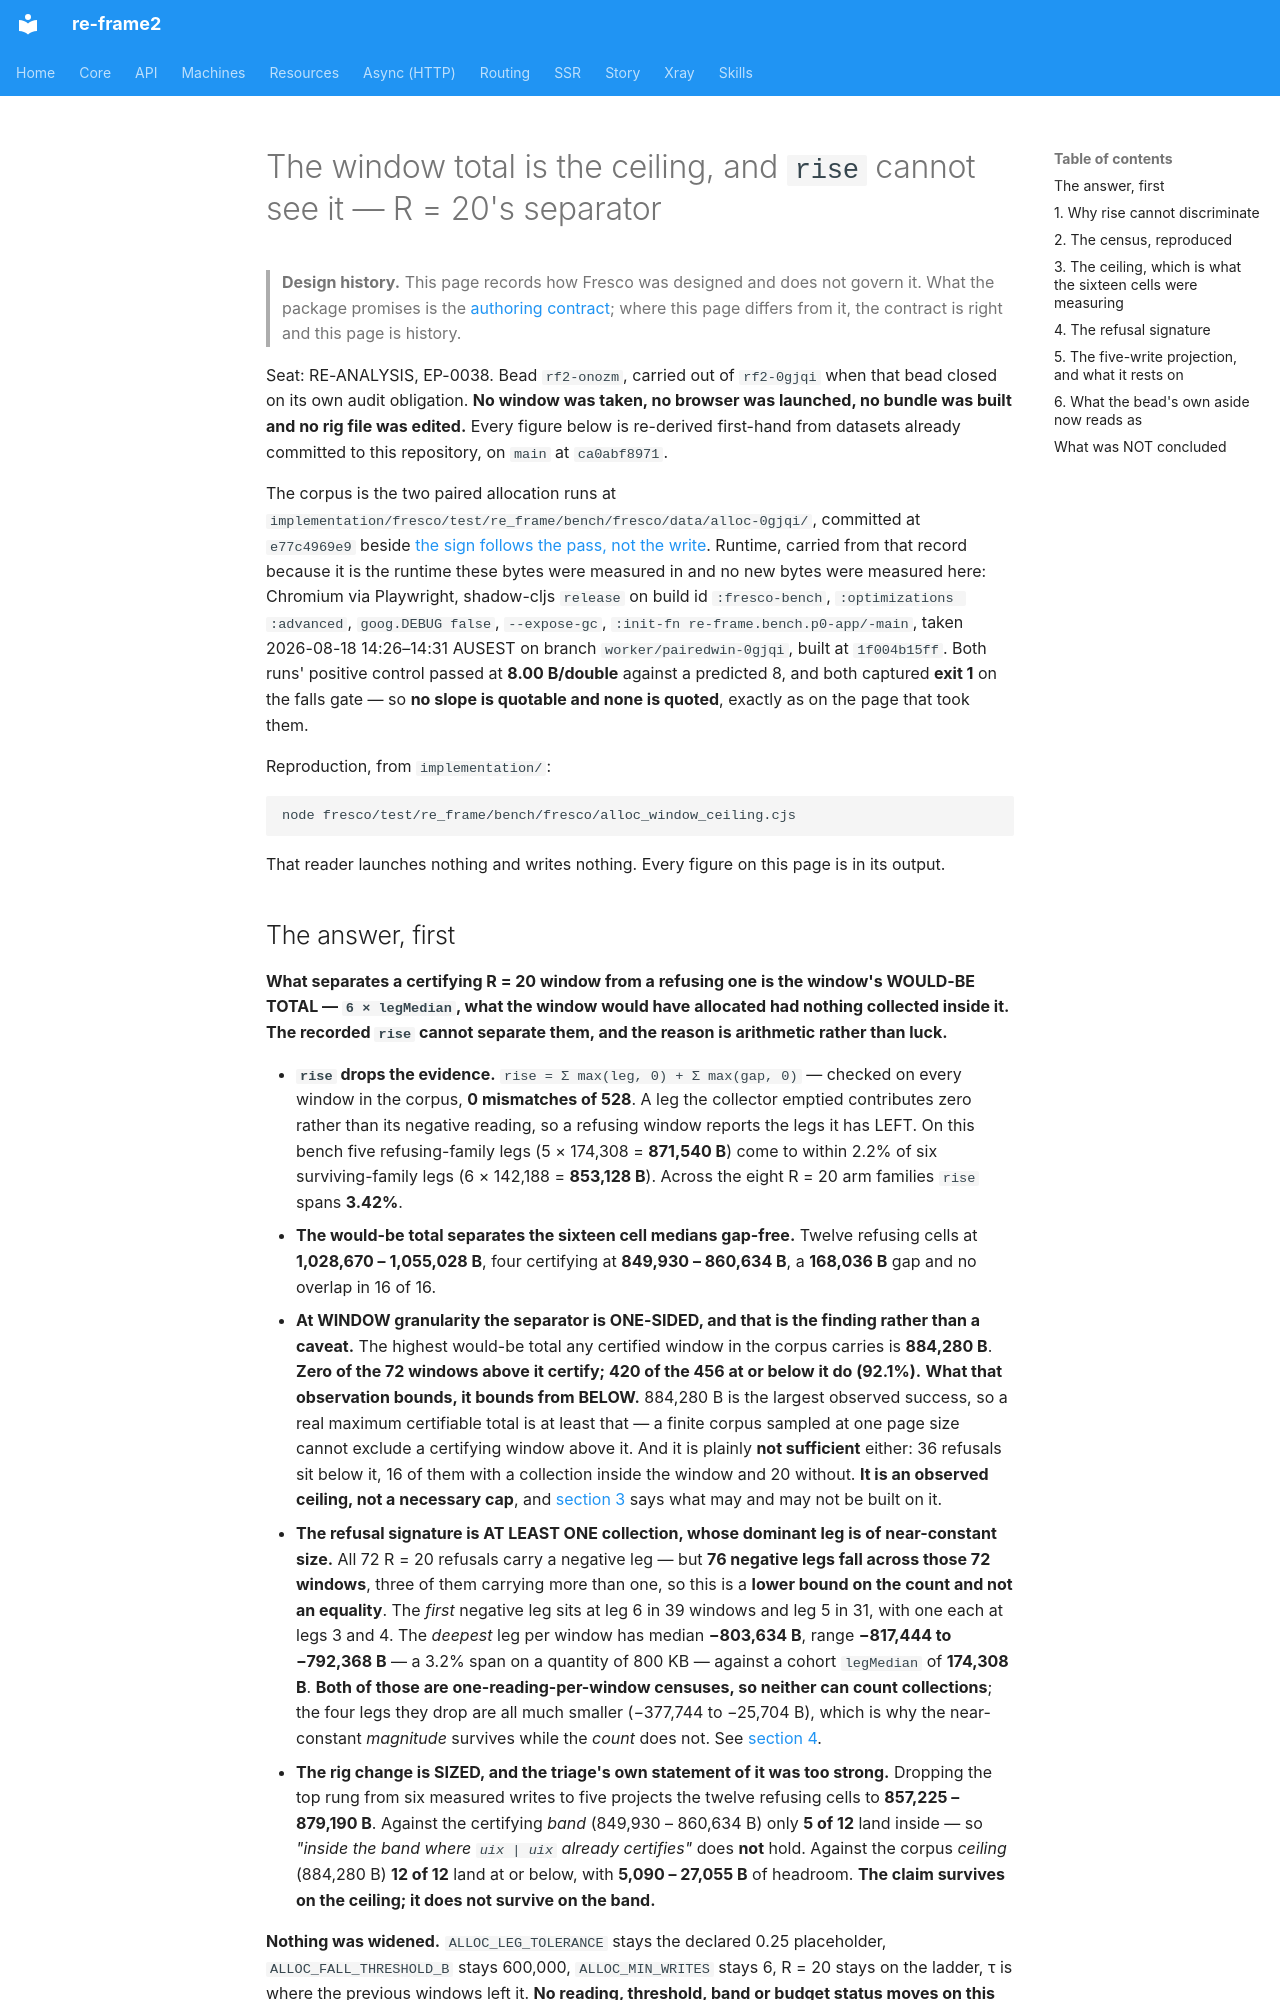

repository: day8/re-frame2 · page: design/fresco/studio/the-window-total-is-the-ceiling/index.html · generator: mkdocs

# The window total is the ceiling, and `rise` cannot see it — R = 20's separator

> **Design history.** This page records how Fresco was designed and does not govern it. What the package promises is the [authoring contract](../../../../implementation/fresco/spec/authoring-contract.md); where this page differs from it, the contract is right and this page is history.

Seat: RE-ANALYSIS, EP-0038. Bead `rf2-onozm`, carried out of `rf2-0gjqi` when
that bead closed on its own audit obligation. **No window was taken, no browser
was launched, no bundle was built and no rig file was edited.** Every figure
below is re-derived first-hand from datasets already committed to this
repository, on `main` at `ca0abf8971`.

The corpus is the two paired allocation runs at
`implementation/fresco/test/re_frame/bench/fresco/data/alloc-0gjqi/`, committed
at `e77c4969e9` beside
[the sign follows the pass, not the write](the-sign-follows-the-pass-not-the-write.md).
Runtime, carried from that record because it is the runtime these bytes were
measured in and no new bytes were measured here: Chromium via Playwright,
shadow-cljs `release` on build id `:fresco-bench`, `:optimizations :advanced`,
`goog.DEBUG false`, `--expose-gc`, `:init-fn re-frame.bench.p0-app/-main`, taken
2026-08-18 14:26–14:31 AUSEST on branch `worker/pairedwin-0gjqi`, built at
`1f004b15ff`. Both runs' positive control passed at **8.00 B/double** against a
predicted 8, and both captured **exit 1** on the falls gate — so **no slope is
quotable and none is quoted**, exactly as on the page that took them.

Reproduction, from `implementation/`:

```bash
node fresco/test/re_frame/bench/fresco/alloc_window_ceiling.cjs
```

That reader launches nothing and writes nothing. Every figure on this page is in
its output.
